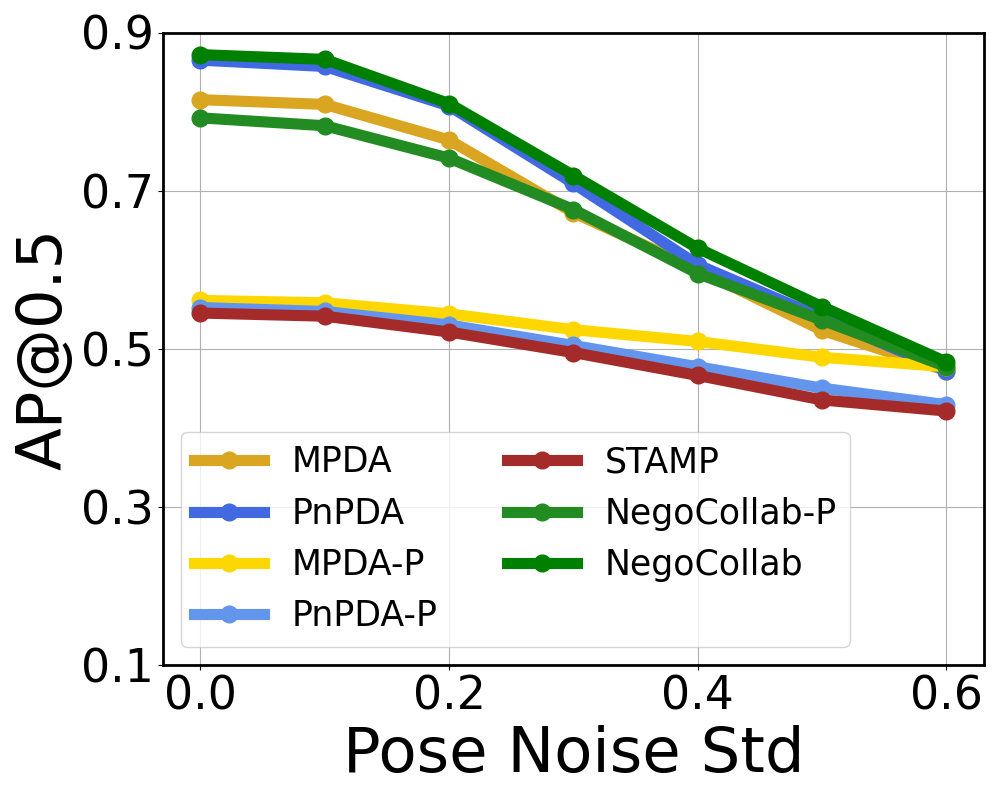

Source data for this figure (header and first rows):
σ, 0, 0.1, 0.2, 0.3, 0.4, 0.5, 0.6
MPDA, 0.815, 0.809, 0.764, 0.672, 0.6, 0.523, 0.472
PnPDA, 0.865, 0.857, 0.807, 0.709, 0.606, 0.539, 0.472
MPDA-P, 0.561, 0.558, 0.544, 0.524, 0.509, 0.489, 0.477
PnPDA-P, 0.552, 0.547, 0.53, 0.504, 0.477, 0.45, 0.429
STAMP, 0.545, 0.541, 0.521, 0.495, 0.466, 0.435, 0.421
NegoCollab-P, 0.792, 0.782, 0.741, 0.676, 0.595, 0.536, 0.477
NegoCollab, 0.872, 0.866, 0.81, 0.719, 0.627, 0.553, 0.483
